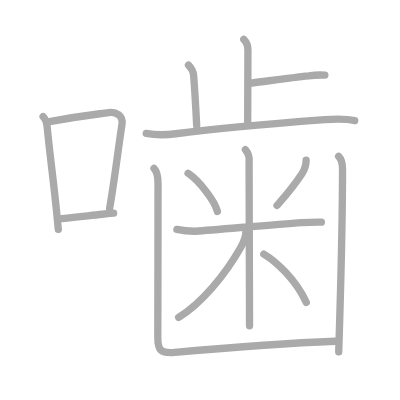
t = 0.00 s
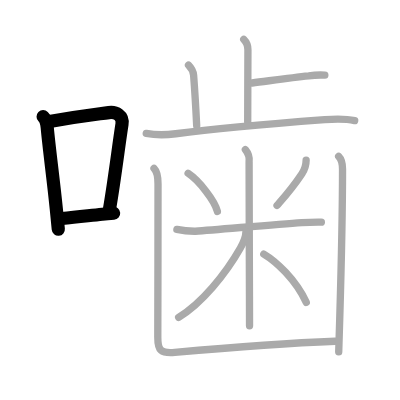
t = 3.00 s
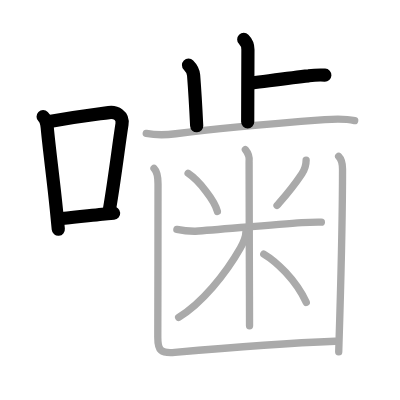
t = 6.00 s
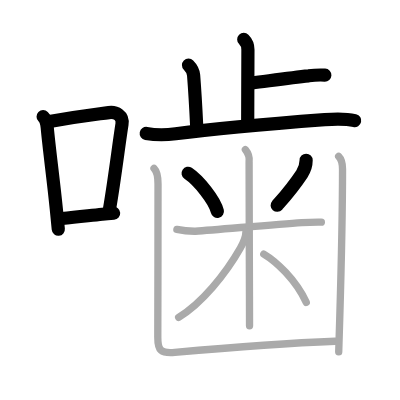
t = 9.00 s
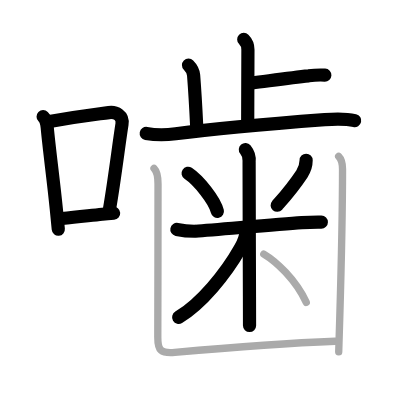
t = 12.00 s
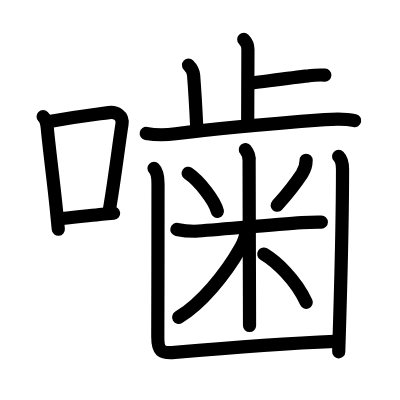
t = 15.00 s

The animated SVG that drew these frames (rendered in a browser with its animation timeline set to each time). Animation: 15 SMIL elements (animate=15); one cycle of 15.00 s.

<?xml version="1.0" standalone="no"?>
<!DOCTYPE svg PUBLIC "-//W3C//DTD SVG 1.1//EN"   "http://www.w3.org/Graphics/SVG/1.1/DTD/svg11.dtd">
<svg width="400px" height="400px"  version="1.1" xmlns="http://www.w3.org/2000/svg">
  <defs>
    <marker id="Triangle" viewBox="0 0 10 10" refX="0" refY="5" markerUnits="strokeWidth" markerWidth="3" style="stroke-opacity:0%;fill:#aaaaaa;" markerHeight="2" orient="auto">
      <path d="M 0 0 L 10 5 L 0 10 z" />
    </marker>
    
    <marker id="Arrow" viewBox="0 0 10 10" refX="5" refY="5" markerUnits="strokeWidth" markerWidth="1.8" style="stroke-opacity:0%;fill:#770000;" markerHeight="2" orient="auto">
      <path d="M 0 4 L 6 4 L 4 1 L 10 5 L 4 9 L 6 6 L 0 6 z" />
        <circle cx="5" cy="5" r="5" />
      </marker>
    
    <marker id="TriangleRed" viewBox="0 0 10 10" refX="0" refY="5" markerUnits="strokeWidth" markerWidth="3" style="stroke-opacity:0%;fill:#CC0000;" markerHeight="2" orient="auto">
      <path d="M 0 0 L 10 5 L 0 10 z" />
    </marker>
    
    <marker id="ArrowRed" viewBox="0 0 10 10" refX="5" refY="5" markerUnits="strokeWidth" markerWidth="1.8" style="stroke-opacity:0%;fill:#CC0000;" markerHeight="2" orient="auto">
      <path d="M 0 4 L 6 4 L 4 1 L 10 5 L 4 9 L 6 6 L 0 6 z" />
        <circle cx="5" cy="5" r="5" />
      </marker>
    
  </defs>
  
  <path style="fill:#ffffff; fill-opacity:100%; fill-rule:evenodd; stroke-width:0;" d="M 0 0 L 400px 0 L 400px 400px L 0 400px L 0 0" />

  <g transform="scale(3.6697247706422 3.6697247706422)">
<path style="fill:none; fill-opacity:0%; fill-rule:evenodd; stroke:#aaaaaa; stroke-opacity:100%; stroke-width: 1.5pt; stroke-linejoin:round; stroke-linecap:round;" d="M11.75 31.79c0.61 0.6 1 1.59 1.12 2.96c0.56 6.16 1.7 14.35 2.48 22.26c0.19 1.89 0.37 3.73 0.54 5.49"></path>
<path style="fill:none; fill-opacity:0%; fill-rule:evenodd; stroke:#aaaaaa; stroke-opacity:100%; stroke-width: 1.5pt; stroke-linejoin:round; stroke-linecap:round;" d="M13.5 33.12c8.63-1.57 12.24-1.91 16.15-2.44c1.9-0.26 3.98 0.74 3.59 3.2c-0.93 5.95-2.01 15.03-3.38 22.97"></path>
<path style="fill:none; fill-opacity:0%; fill-rule:evenodd; stroke:#aaaaaa; stroke-opacity:100%; stroke-width: 1.5pt; stroke-linejoin:round; stroke-linecap:round;" d="M16.82 59.55c4.69-0.43 7.67-0.83 11.05-1.17c0.98-0.1 1.99-0.19 3.09-0.28"></path>
<path style="fill:none; fill-opacity:0%; fill-rule:evenodd; stroke:#aaaaaa; stroke-opacity:100%; stroke-width: 1.5pt; stroke-linejoin:round; stroke-linecap:round;" d="M66.42 10.75c0.73 0.73 1.14 1.91 1.14 2.79c0 4.46-0.06 13.96-0.06 19.71"></path>
<path style="fill:none; fill-opacity:0%; fill-rule:evenodd; stroke:#aaaaaa; stroke-opacity:100%; stroke-width: 1.5pt; stroke-linejoin:round; stroke-linecap:round;" d="M68.71 22.62c4.41-0.56 10.42-1.45 15.41-1.96c1.46-0.2 2.92-0.26 4.4-0.19"></path>
<path style="fill:none; fill-opacity:0%; fill-rule:evenodd; stroke:#aaaaaa; stroke-opacity:100%; stroke-width: 1.5pt; stroke-linejoin:round; stroke-linecap:round;" d="M51.37 17.73c0.89 0.89 1.31 1.78 1.39 2.79c0.24 3.11 0.49 6.61 0.84 13.8"></path>
<path style="fill:none; fill-opacity:0%; fill-rule:evenodd; stroke:#aaaaaa; stroke-opacity:100%; stroke-width: 1.5pt; stroke-linejoin:round; stroke-linecap:round;" d="M39.85 36.36c2.15 0.39 5.28 0.45 8.02 0.09c11.75-1.57 28.38-2.94 40.63-3.86c2.74-0.21 5.45-0.35 8.15 0.27"></path>
<path style="fill:none; fill-opacity:0%; fill-rule:evenodd; stroke:#aaaaaa; stroke-opacity:100%; stroke-width: 1.5pt; stroke-linejoin:round; stroke-linecap:round;" d="M51.26 47.23c2.89 1.93 7.26 7.38 7.98 10.39"></path>
<path style="fill:none; fill-opacity:0%; fill-rule:evenodd; stroke:#aaaaaa; stroke-opacity:100%; stroke-width: 1.5pt; stroke-linejoin:round; stroke-linecap:round;" d="M83.42 43.68c0 1.32-0.41 2.56-1.14 3.67c-2.66 4.02-4.16 5.65-6.78 8.62"></path>
<path style="fill:none; fill-opacity:0%; fill-rule:evenodd; stroke:#aaaaaa; stroke-opacity:100%; stroke-width: 1.5pt; stroke-linejoin:round; stroke-linecap:round;" d="M48.2 62.53c1.66 0.34 3.35 0.5 5.05 0.48c6.45-0.46 21.69-1.88 28.99-2.36c1.77-0.1 3.55-0.14 5.33-0.12"></path>
<path style="fill:none; fill-opacity:0%; fill-rule:evenodd; stroke:#aaaaaa; stroke-opacity:100%; stroke-width: 1.5pt; stroke-linejoin:round; stroke-linecap:round;" d="M66.86 40.75c0.84 1.01 1.18 2.13 1.02 3.38c0 6.13 0.06 25.37 0.1 36.75c0.01 3.69 0.02 6.56 0.02 7.88"></path>
<path style="fill:none; fill-opacity:0%; fill-rule:evenodd; stroke:#aaaaaa; stroke-opacity:100%; stroke-width: 1.5pt; stroke-linejoin:round; stroke-linecap:round;" d="M67.02 63.07c0 1.55-0.48 2.68-1.51 4.51c-4.03 7.11-10.64 15.17-16.83 18.88"></path>
<path style="fill:none; fill-opacity:0%; fill-rule:evenodd; stroke:#aaaaaa; stroke-opacity:100%; stroke-width: 1.5pt; stroke-linejoin:round; stroke-linecap:round;" d="M71.88 69.23c3.34 1.98 8.69 6.92 11.58 13.17"></path>
<path style="fill:none; fill-opacity:0%; fill-rule:evenodd; stroke:#aaaaaa; stroke-opacity:100%; stroke-width: 1.5pt; stroke-linejoin:round; stroke-linecap:round;" d="M41.97 45.88c0.95 0.95 1.09 2.62 1.09 4.25c0 0.78-0.02 32.1-0.06 41.74c-0.02 3.68 0.87 4.5 4.62 4.17c14.5-1.29 31.74-2.57 43.71-3.04"></path>
<path style="fill:none; fill-opacity:0%; fill-rule:evenodd; stroke:#aaaaaa; stroke-opacity:100%; stroke-width: 1.5pt; stroke-linejoin:round; stroke-linecap:round;" d="M92.28 42.63c0.92 0.92 1.06 2.49 1.06 3.5c0 9.29-0.25 23.25-0.76 40.62c-0.09 2.95-0.18 5.99-0.28 9.13"></path>

<path style="fill:none; fill-opacity:0%; fill-rule:evenodd; stroke:#000000; stroke-opacity:100%; stroke-width: 2.7pt; stroke-linejoin:round; stroke-linecap:round;" d="M11.75 31.79c0.61 0.6 1 1.59 1.12 2.96c0.56 6.16 1.7 14.35 2.48 22.26c0.19 1.89 0.37 3.73 0.54 5.49" pathLength="100" stroke-dashoffset="100" stroke-dasharray="100 105"><animate id="dashAnim1" attributeName="stroke-dashoffset" from="100" to="0" dur="1s" calcMode="linear" fill="freeze"/></path>
<path style="fill:none; fill-opacity:0%; fill-rule:evenodd; stroke:#000000; stroke-opacity:100%; stroke-width: 2.7pt; stroke-linejoin:round; stroke-linecap:round;" d="M13.5 33.12c8.63-1.57 12.24-1.91 16.15-2.44c1.9-0.26 3.98 0.74 3.59 3.2c-0.93 5.95-2.01 15.03-3.38 22.97" pathLength="100" stroke-dashoffset="100" stroke-dasharray="100 105"><animate id="dashAnim2" attributeName="stroke-dashoffset" from="100" to="0" dur="1s" calcMode="linear" begin="dashAnim1.end" fill="freeze"/></path>
<path style="fill:none; fill-opacity:0%; fill-rule:evenodd; stroke:#000000; stroke-opacity:100%; stroke-width: 2.7pt; stroke-linejoin:round; stroke-linecap:round;" d="M16.82 59.55c4.69-0.43 7.67-0.83 11.05-1.17c0.98-0.1 1.99-0.19 3.09-0.28" pathLength="100" stroke-dashoffset="100" stroke-dasharray="100 105"><animate id="dashAnim3" attributeName="stroke-dashoffset" from="100" to="0" dur="1s" calcMode="linear" begin="dashAnim2.end" fill="freeze"/></path>
<path style="fill:none; fill-opacity:0%; fill-rule:evenodd; stroke:#000000; stroke-opacity:100%; stroke-width: 2.7pt; stroke-linejoin:round; stroke-linecap:round;" d="M66.42 10.75c0.73 0.73 1.14 1.91 1.14 2.79c0 4.46-0.06 13.96-0.06 19.71" pathLength="100" stroke-dashoffset="100" stroke-dasharray="100 105"><animate id="dashAnim4" attributeName="stroke-dashoffset" from="100" to="0" dur="1s" calcMode="linear" begin="dashAnim3.end" fill="freeze"/></path>
<path style="fill:none; fill-opacity:0%; fill-rule:evenodd; stroke:#000000; stroke-opacity:100%; stroke-width: 2.7pt; stroke-linejoin:round; stroke-linecap:round;" d="M68.71 22.62c4.41-0.56 10.42-1.45 15.41-1.96c1.46-0.2 2.92-0.26 4.4-0.19" pathLength="100" stroke-dashoffset="100" stroke-dasharray="100 105"><animate id="dashAnim5" attributeName="stroke-dashoffset" from="100" to="0" dur="1s" calcMode="linear" begin="dashAnim4.end" fill="freeze"/></path>
<path style="fill:none; fill-opacity:0%; fill-rule:evenodd; stroke:#000000; stroke-opacity:100%; stroke-width: 2.7pt; stroke-linejoin:round; stroke-linecap:round;" d="M51.37 17.73c0.89 0.89 1.31 1.78 1.39 2.79c0.24 3.11 0.49 6.61 0.84 13.8" pathLength="100" stroke-dashoffset="100" stroke-dasharray="100 105"><animate id="dashAnim6" attributeName="stroke-dashoffset" from="100" to="0" dur="1s" calcMode="linear" begin="dashAnim5.end" fill="freeze"/></path>
<path style="fill:none; fill-opacity:0%; fill-rule:evenodd; stroke:#000000; stroke-opacity:100%; stroke-width: 2.7pt; stroke-linejoin:round; stroke-linecap:round;" d="M39.85 36.36c2.15 0.39 5.28 0.45 8.02 0.09c11.75-1.57 28.38-2.94 40.63-3.86c2.74-0.21 5.45-0.35 8.15 0.27" pathLength="100" stroke-dashoffset="100" stroke-dasharray="100 105"><animate id="dashAnim7" attributeName="stroke-dashoffset" from="100" to="0" dur="1s" calcMode="linear" begin="dashAnim6.end" fill="freeze"/></path>
<path style="fill:none; fill-opacity:0%; fill-rule:evenodd; stroke:#000000; stroke-opacity:100%; stroke-width: 2.7pt; stroke-linejoin:round; stroke-linecap:round;" d="M51.26 47.23c2.89 1.93 7.26 7.38 7.98 10.39" pathLength="100" stroke-dashoffset="100" stroke-dasharray="100 105"><animate id="dashAnim8" attributeName="stroke-dashoffset" from="100" to="0" dur="1s" calcMode="linear" begin="dashAnim7.end" fill="freeze"/></path>
<path style="fill:none; fill-opacity:0%; fill-rule:evenodd; stroke:#000000; stroke-opacity:100%; stroke-width: 2.7pt; stroke-linejoin:round; stroke-linecap:round;" d="M83.42 43.68c0 1.32-0.41 2.56-1.14 3.67c-2.66 4.02-4.16 5.65-6.78 8.62" pathLength="100" stroke-dashoffset="100" stroke-dasharray="100 105"><animate id="dashAnim9" attributeName="stroke-dashoffset" from="100" to="0" dur="1s" calcMode="linear" begin="dashAnim8.end" fill="freeze"/></path>
<path style="fill:none; fill-opacity:0%; fill-rule:evenodd; stroke:#000000; stroke-opacity:100%; stroke-width: 2.7pt; stroke-linejoin:round; stroke-linecap:round;" d="M48.2 62.53c1.66 0.34 3.35 0.5 5.05 0.48c6.45-0.46 21.69-1.88 28.99-2.36c1.77-0.1 3.55-0.14 5.33-0.12" pathLength="100" stroke-dashoffset="100" stroke-dasharray="100 105"><animate id="dashAnim10" attributeName="stroke-dashoffset" from="100" to="0" dur="1s" calcMode="linear" begin="dashAnim9.end" fill="freeze"/></path>
<path style="fill:none; fill-opacity:0%; fill-rule:evenodd; stroke:#000000; stroke-opacity:100%; stroke-width: 2.7pt; stroke-linejoin:round; stroke-linecap:round;" d="M66.86 40.75c0.84 1.01 1.18 2.13 1.02 3.38c0 6.13 0.06 25.37 0.1 36.75c0.01 3.69 0.02 6.56 0.02 7.88" pathLength="100" stroke-dashoffset="100" stroke-dasharray="100 105"><animate id="dashAnim11" attributeName="stroke-dashoffset" from="100" to="0" dur="1s" calcMode="linear" begin="dashAnim10.end" fill="freeze"/></path>
<path style="fill:none; fill-opacity:0%; fill-rule:evenodd; stroke:#000000; stroke-opacity:100%; stroke-width: 2.7pt; stroke-linejoin:round; stroke-linecap:round;" d="M67.02 63.07c0 1.55-0.48 2.68-1.51 4.51c-4.03 7.11-10.64 15.17-16.83 18.88" pathLength="100" stroke-dashoffset="100" stroke-dasharray="100 105"><animate id="dashAnim12" attributeName="stroke-dashoffset" from="100" to="0" dur="1s" calcMode="linear" begin="dashAnim11.end" fill="freeze"/></path>
<path style="fill:none; fill-opacity:0%; fill-rule:evenodd; stroke:#000000; stroke-opacity:100%; stroke-width: 2.7pt; stroke-linejoin:round; stroke-linecap:round;" d="M71.88 69.23c3.34 1.98 8.69 6.92 11.58 13.17" pathLength="100" stroke-dashoffset="100" stroke-dasharray="100 105"><animate id="dashAnim13" attributeName="stroke-dashoffset" from="100" to="0" dur="1s" calcMode="linear" begin="dashAnim12.end" fill="freeze"/></path>
<path style="fill:none; fill-opacity:0%; fill-rule:evenodd; stroke:#000000; stroke-opacity:100%; stroke-width: 2.7pt; stroke-linejoin:round; stroke-linecap:round;" d="M41.97 45.88c0.95 0.95 1.09 2.62 1.09 4.25c0 0.78-0.02 32.1-0.06 41.74c-0.02 3.68 0.87 4.5 4.62 4.17c14.5-1.29 31.74-2.57 43.71-3.04" pathLength="100" stroke-dashoffset="100" stroke-dasharray="100 105"><animate id="dashAnim14" attributeName="stroke-dashoffset" from="100" to="0" dur="1s" calcMode="linear" begin="dashAnim13.end" fill="freeze"/></path>
<path style="fill:none; fill-opacity:0%; fill-rule:evenodd; stroke:#000000; stroke-opacity:100%; stroke-width: 2.7pt; stroke-linejoin:round; stroke-linecap:round;" d="M92.28 42.63c0.92 0.92 1.06 2.49 1.06 3.5c0 9.29-0.25 23.25-0.76 40.62c-0.09 2.95-0.18 5.99-0.28 9.13" pathLength="100" stroke-dashoffset="100" stroke-dasharray="100 105"><animate id="dashAnim15" attributeName="stroke-dashoffset" from="100" to="0" dur="1s" calcMode="linear" begin="dashAnim14.end" fill="freeze"/></path>

</g>

</svg>  
          
